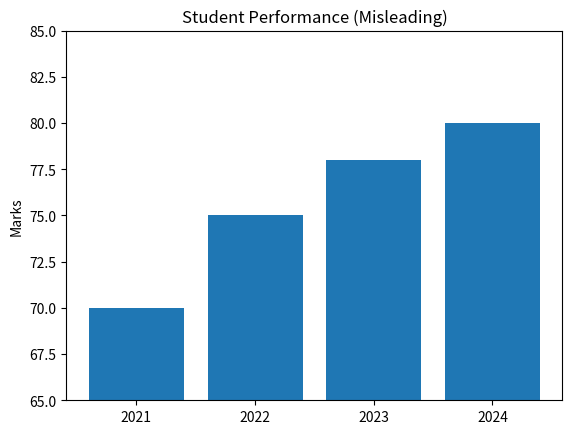
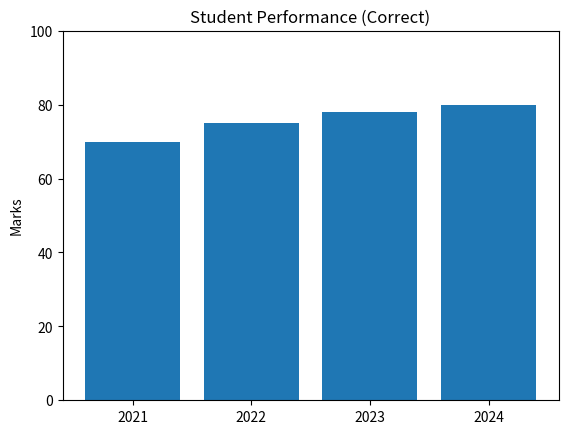
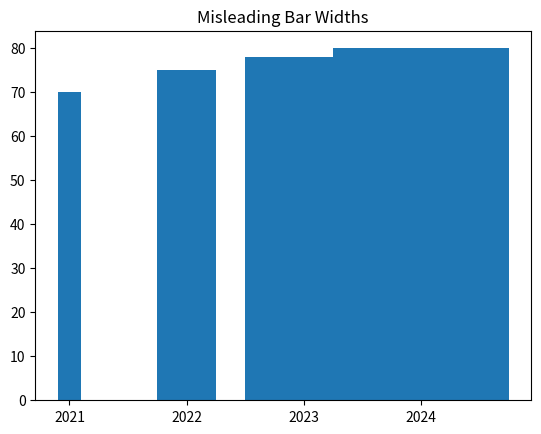
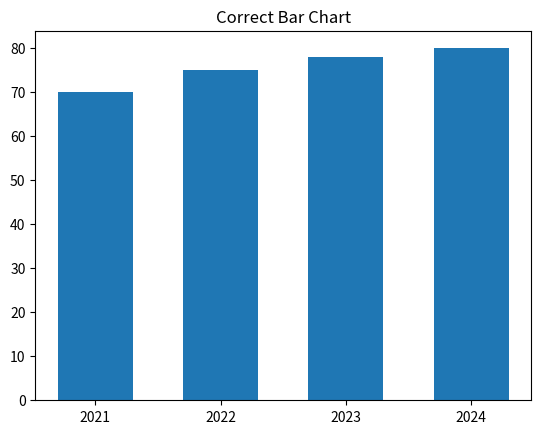
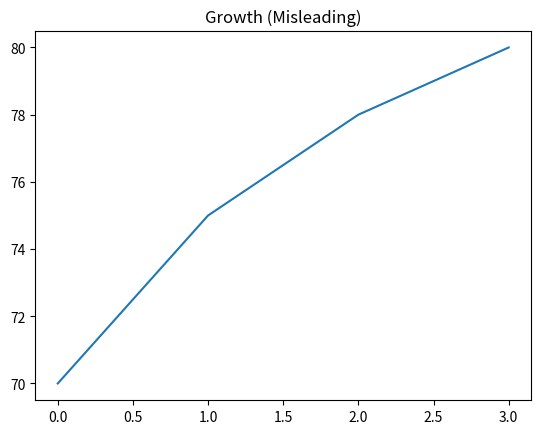
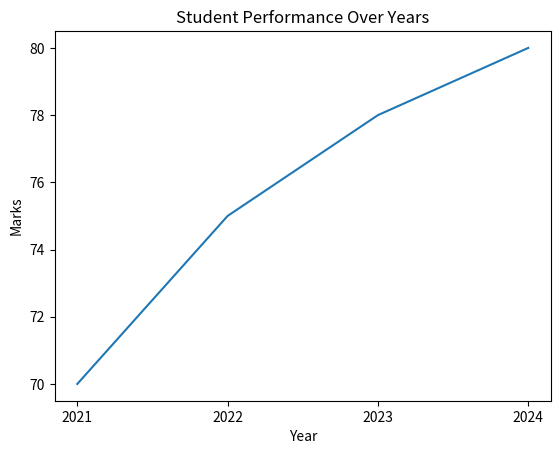

Write Python code to recreate these figures, in order. (Note: this script raises an exception after producing the figures.)
# ============================================
# 🎬 Demo Title: The Lie Detector in Python
# Author: Dr. Ashish Katyal
# ============================================

import matplotlib.pyplot as plt
import numpy as np

print("\n🕵️ Welcome to THE LIE DETECTOR!\n")

# --------------------------------------------
# PART 1: The Story
# --------------------------------------------
print("📌 Part 1: Can Charts Lie?\n")
print("Yes! Poor visualization choices can mislead people.\n")

# Example data (student performance)
years = ["2021", "2022", "2023", "2024"]
marks = [70, 75, 78, 80]

# --------------------------------------------
# PART 2: The Lying Chart (Truncated Axis)
# --------------------------------------------
print("📌 Part 2: The Lying Chart (Manipulated Axis)\n")

plt.figure()
plt.bar(years, marks)

# TRICK: Start y-axis at 65 instead of 0
plt.ylim(65, 85)

plt.title("Student Performance (Misleading)")
plt.ylabel("Marks")
plt.show()

print("👉 Looks like HUGE improvement, right?")
print("❗ But axis is manipulated!\n")

# --------------------------------------------
# PART 3: The Truthful Chart (Correct Axis)
# --------------------------------------------
print("📌 Part 3: The Truthful Chart\n")

plt.figure()
plt.bar(years, marks)

# FIX: Start from zero
plt.ylim(0, 100)

plt.title("Student Performance (Correct)")
plt.ylabel("Marks")
plt.show()

print("👉 Now the change looks realistic!")
print("-" * 50)


# --------------------------------------------
# PART 4: Another Lie (Unequal Bar Width)
# --------------------------------------------
print("\n📌 Part 4: Another Misleading Trick\n")

plt.figure()

# Manipulated bar widths
plt.bar(years, marks, width=[0.2, 0.5, 1.0, 1.5])

plt.title("Misleading Bar Widths")
plt.show()

print("👉 Wider bars look more important!")
print("-" * 50)


# --------------------------------------------
# PART 5: Fixing the Chart
# --------------------------------------------
print("\n📌 Part 5: Fixing the Visualization\n")

plt.figure()

# Equal widths
plt.bar(years, marks, width=0.6)

plt.title("Correct Bar Chart")
plt.show()

print("👉 Equal widths = fair comparison")
print("-" * 50)


# --------------------------------------------
# PART 6: Misleading Line Chart
# --------------------------------------------
print("\n📌 Part 6: Misleading Line Chart\n")

x = np.arange(4)

plt.figure()
plt.plot(x, marks)

# Remove proper labels (misleading context)
plt.title("Growth (Misleading)")
plt.show()

print("👉 Missing labels = confusion!")
print("-" * 50)


# --------------------------------------------
# PART 7: Fixing Line Chart
# --------------------------------------------
print("\n📌 Part 7: Fixing Line Chart\n")

plt.figure()
plt.plot(x, marks)

plt.xticks(x, years)
plt.xlabel("Year")
plt.ylabel("Marks")
plt.title("Student Performance Over Years")
plt.show()

print("👉 Proper labels = clear story")
print("-" * 50)


# --------------------------------------------
# PART 8: Mini Activity
# --------------------------------------------
print("\n📌 Part 8: Try It Yourself!\n")

user_values = input("Enter values (comma separated): ")
data = list(map(float, user_values.split(",")))

plt.figure()
plt.bar(range(len(data)), data)

# Intentionally misleading
plt.ylim(min(data) - 1, max(data))
plt.title("Your Misleading Chart")
plt.show()

print("👉 Now fix it yourself by setting proper axis!\n")

plt.figure()
plt.bar(range(len(data)), data)
plt.ylim(0, max(data) + 5)
plt.title("Your Correct Chart")
plt.show()

print("\n🎉 You exposed the lie!")
